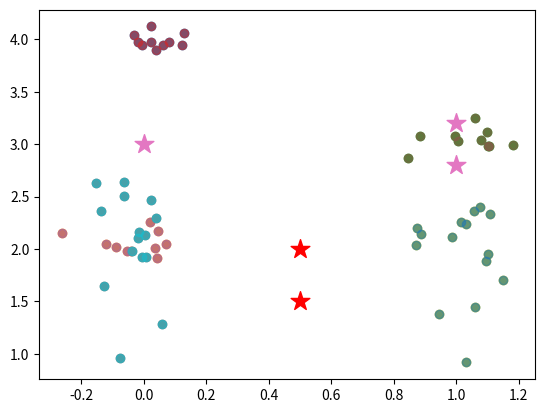

Python code for this plot:
import numpy as np
import matplotlib.pyplot as plt
np.random.seed(27)

sigma_x = sigma_y = 0.1
n = 10
all_pts = []

for c_x,c_y in [[0,4],[0,2],[1,3]]:
    a_x = np.random.normal(c_x, sigma_x, n)
    a_y = np.random.normal(c_y, sigma_y, n)

    pts = np.array([(x,y) for (x,y) in zip(a_x,a_y)])
    all_pts.append(pts)
    
    plt.scatter(pts[:,0], pts[:,1])
plt.show()

for pts in all_pts:
    plt.scatter(pts[:,0], pts[:,1], alpha=0.55)
    
plt.scatter([0,1,1],[3,3.2,2.8], marker='*', s=200)
plt.show()

sigma_x = 0.1
sigma_y = 0.5
n = 15

centers = [[0,2],[1,2]]
all_pts = []

for c_x,c_y in centers:
    a_x = np.random.normal(c_x, sigma_x, n)
    a_y = np.random.normal(c_y, sigma_y, n)

    pts = np.array([(x,y) for (x,y) in zip(a_x,a_y)])
    all_pts.append(pts)
    
    plt.scatter(pts[:,0], pts[:,1])
plt.show()

for pts in all_pts:
    plt.scatter(pts[:,0], pts[:,1], alpha=0.55)
    
plt.scatter([0.5,0.5],[2,1.5], marker='*', s=200, color='red')
plt.show()